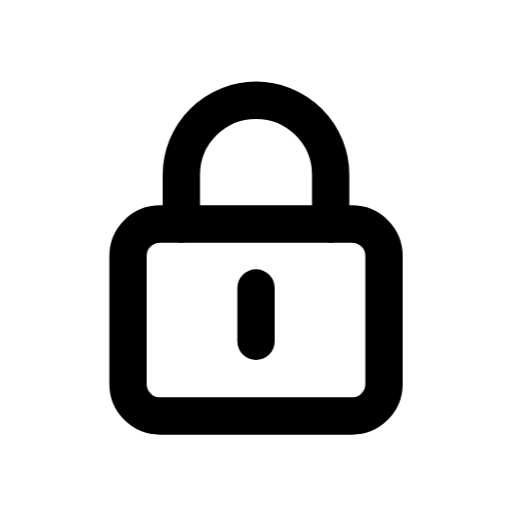
t = 0.00 s
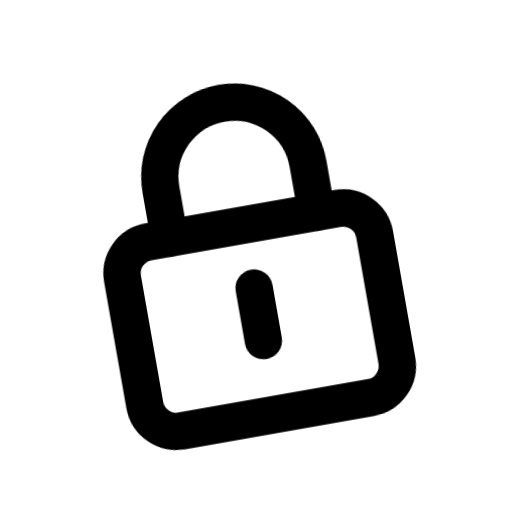
t = 0.11 s
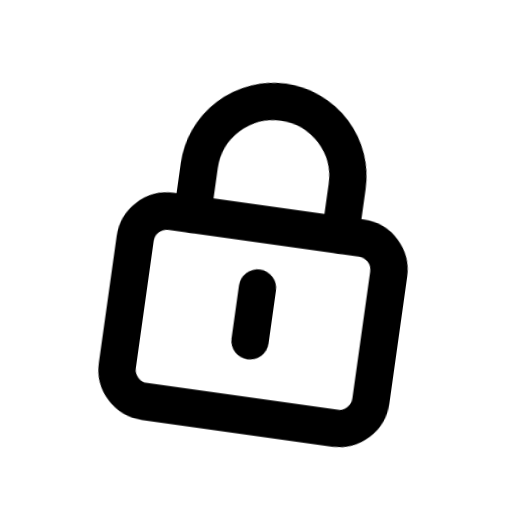
t = 0.25 s
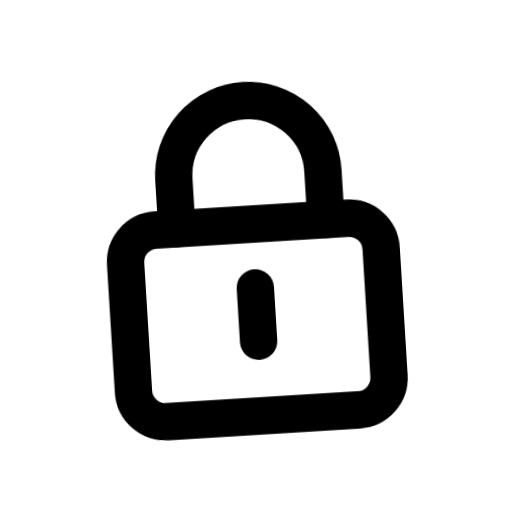
t = 0.35 s
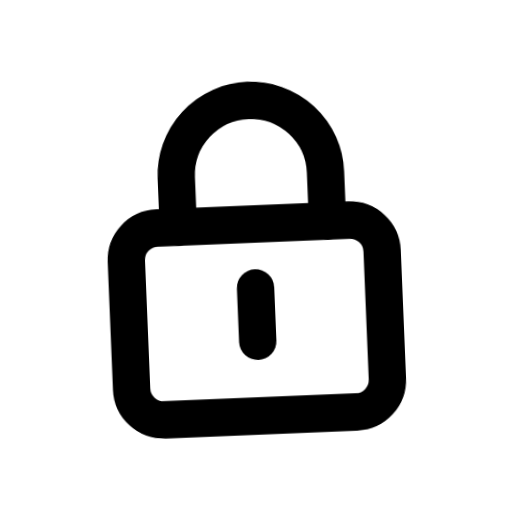
t = 0.46 s
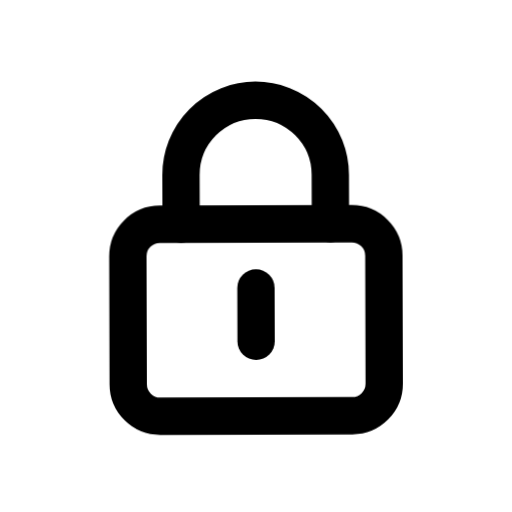
t = 0.62 s

The animated SVG that drew these frames (rendered in a browser with its animation timeline set to each time). Animation: 1 CSS @keyframes rule; one cycle of 0.70 s, repeats indefinitely.

<svg
  xmlns="http://www.w3.org/2000/svg"
  viewBox="0 0 24 24"
  fill="none"
  stroke="currentColor"
  stroke-width="1.75"
  stroke-linecap="round"
  stroke-linejoin="round"
  class="janus-i-lock"
  aria-hidden="true"
>
  <style>
      .janus-i-lock .m{transform-box:fill-box;transform-origin:center}
      @keyframes janus-lock{0%,100%{transform:rotate(0deg)}15%{transform:rotate(-10deg)}35%{transform:rotate(8deg)}55%{transform:rotate(-4deg)}}
      .janus-i-lock .m{transform-origin:12px 14px;transform-box:view-box;animation:janus-lock .7s infinite}

  </style>
  <g class="m">
    <rect
      x="6"
      y="10.5"
      width="12"
      height="9"
      rx="1.5"
    />
    <path d="M8.5 10.5V8.2a3.5 3.5 0 0 1 7 0v2.3" />
    <path d="M12 13.5v2.5" />
  </g>
</svg>
